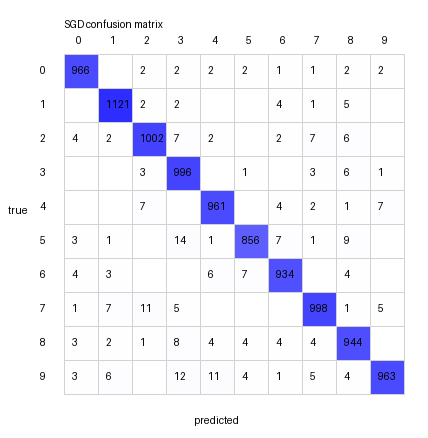

The table this chart was drawn from, first rows:
true\pred, 0, 1, 2, 3, 4, 5, 6, 7, 8, 9
0, 966, 0, 2, 2, 2, 2, 1, 1, 2, 2
1, 0, 1121, 2, 2, 0, 0, 4, 1, 5, 0
2, 4, 2, 1002, 7, 2, 0, 2, 7, 6, 0
3, 0, 0, 3, 996, 0, 1, 0, 3, 6, 1
4, 0, 0, 7, 0, 961, 0, 4, 2, 1, 7
5, 3, 1, 0, 14, 1, 856, 7, 1, 9, 0
6, 4, 3, 0, 0, 6, 7, 934, 0, 4, 0
7, 1, 7, 11, 5, 0, 0, 0, 998, 1, 5
8, 3, 2, 1, 8, 4, 4, 4, 4, 944, 0
9, 3, 6, 0, 12, 11, 4, 1, 5, 4, 963
